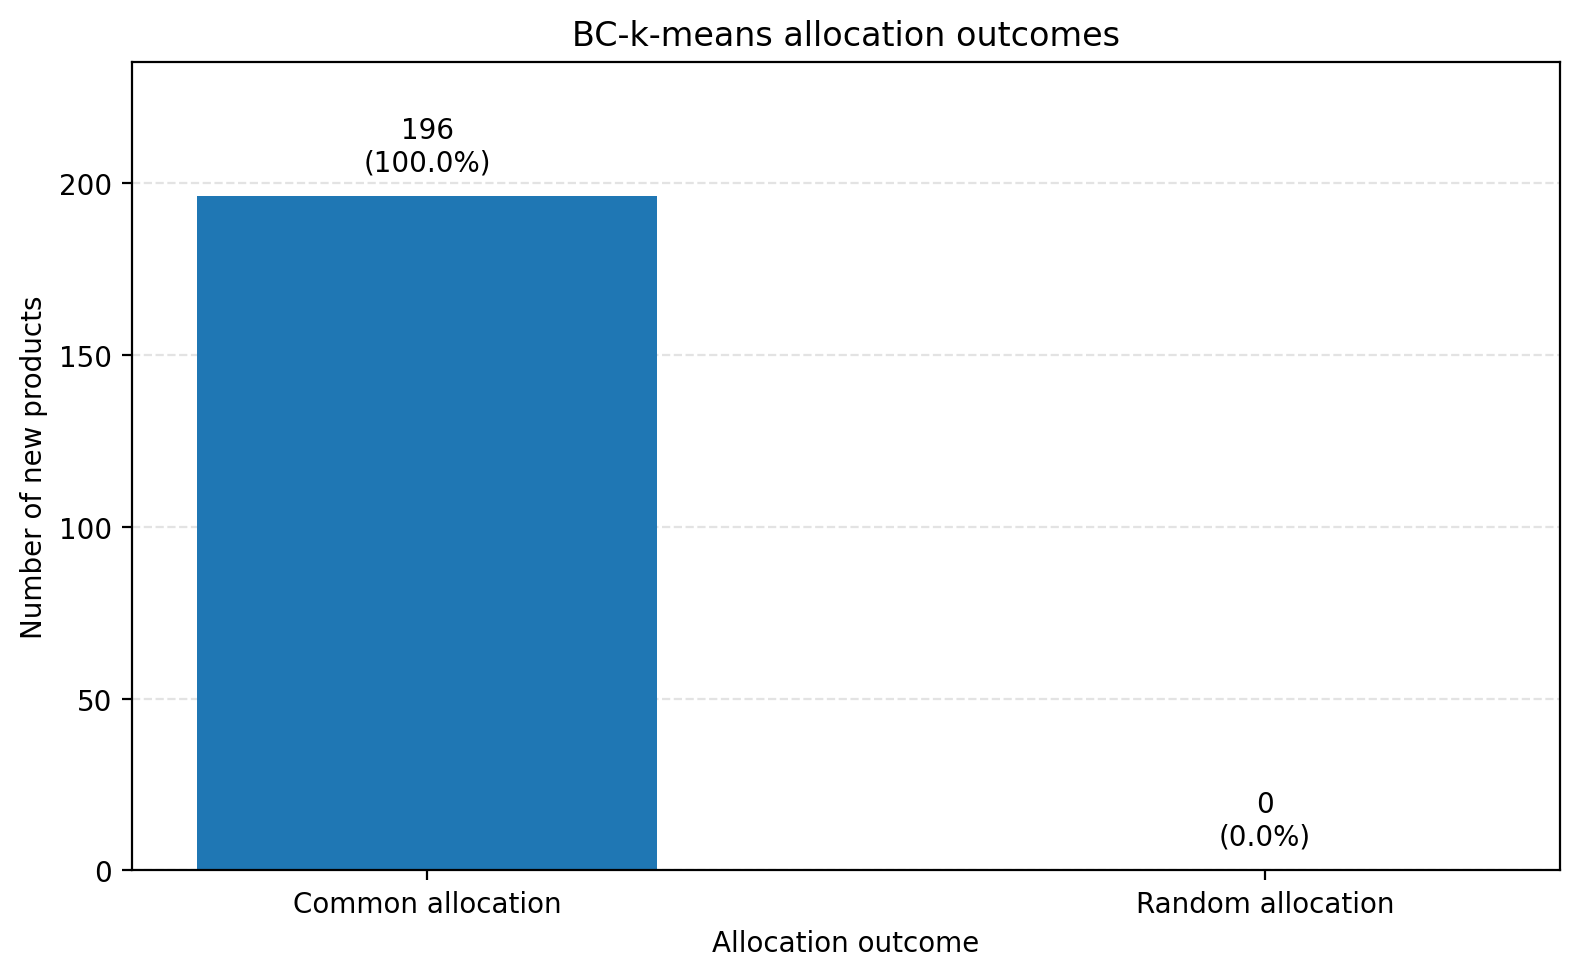

Values plotted in this chart, from the file beside it:
allocation_type; allocation_label; new_product_count; share_of_new_products
common_allocation; Common allocation; 196; 1.0
random_allocation; Random allocation; 0; 0.0
